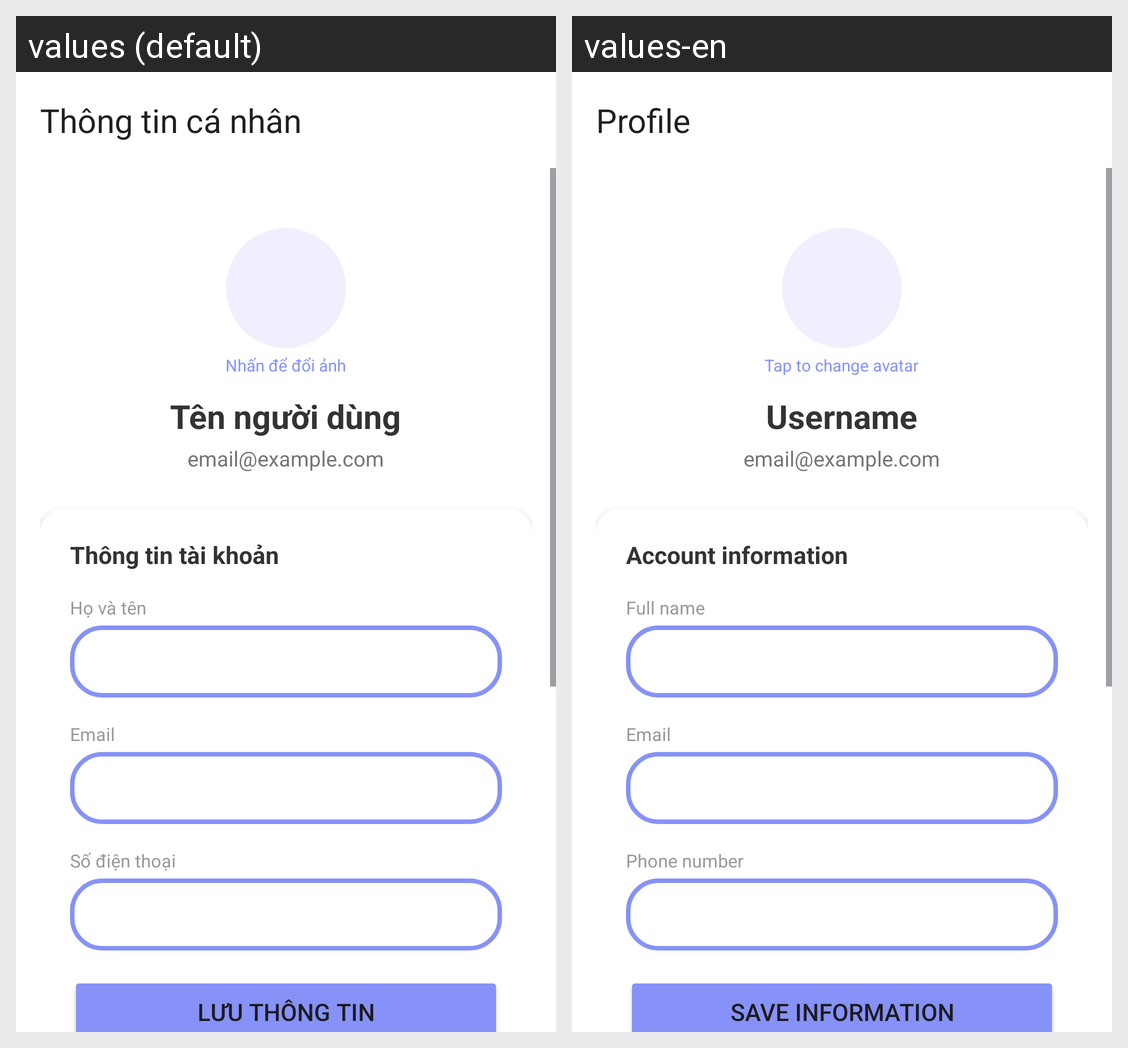

Locale-by-locale string values for the Android screen shown in this grid:
Android screen res/layout/activity_profile.xml rendered under 2 locales, left to right: values (default), values-en. Device: Nexus 5 (rendered at 1080×1920; each locale shown at half size, 540×960, under a caption strip naming it); theme Theme.MyApplication.
Strings drawn on this screen, with the default value and each locale's value (text and hints the layout hard-codes, and strings that could not be matched under every locale, appear in the picture but are not listed):

profile_title
  values: Thông tin cá nhân
  values-en: Profile

profile_tap_change_avatar
  values: Nhấn để đổi ảnh
  values-en: Tap to change avatar

profile_display_name_placeholder
  values: Tên người dùng
  values-en: Username

profile_email_placeholder
  values: email@example.com
  values-en: email@example.com

profile_account_info
  values: Thông tin tài khoản
  values-en: Account information

full_name
  values: Họ và tên
  values-en: Full name

email
  values: Email
  values-en: Email

phone_number
  values: Số điện thoại
  values-en: Phone number

house_save_info
  values: Lưu thông tin
  values-en: Save information
